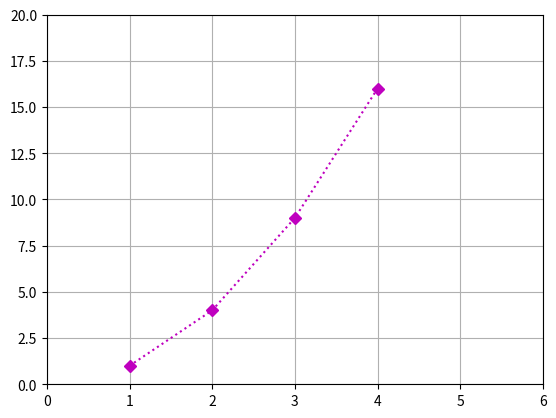

Here is the Python script that generated this plot:
import matplotlib.pyplot as plt #Como fazer graficos 


plt.plot ((1,2,3,4),(1,4,9,16), 'mD:') #concatenando a e b na mesma linha. 'mD:' é comando de:m- de cor magenta D- de quadrado :- linha pontilhada 

plt.axis((0,6,0,20)) #axis é pra aumentar a escala 0 onde inicia 6 onde finaliza apenas para dar uma maximizada no grafico

plt.grid(True) #pra colocar uma grade

plt.show() #sempre colocar por último

